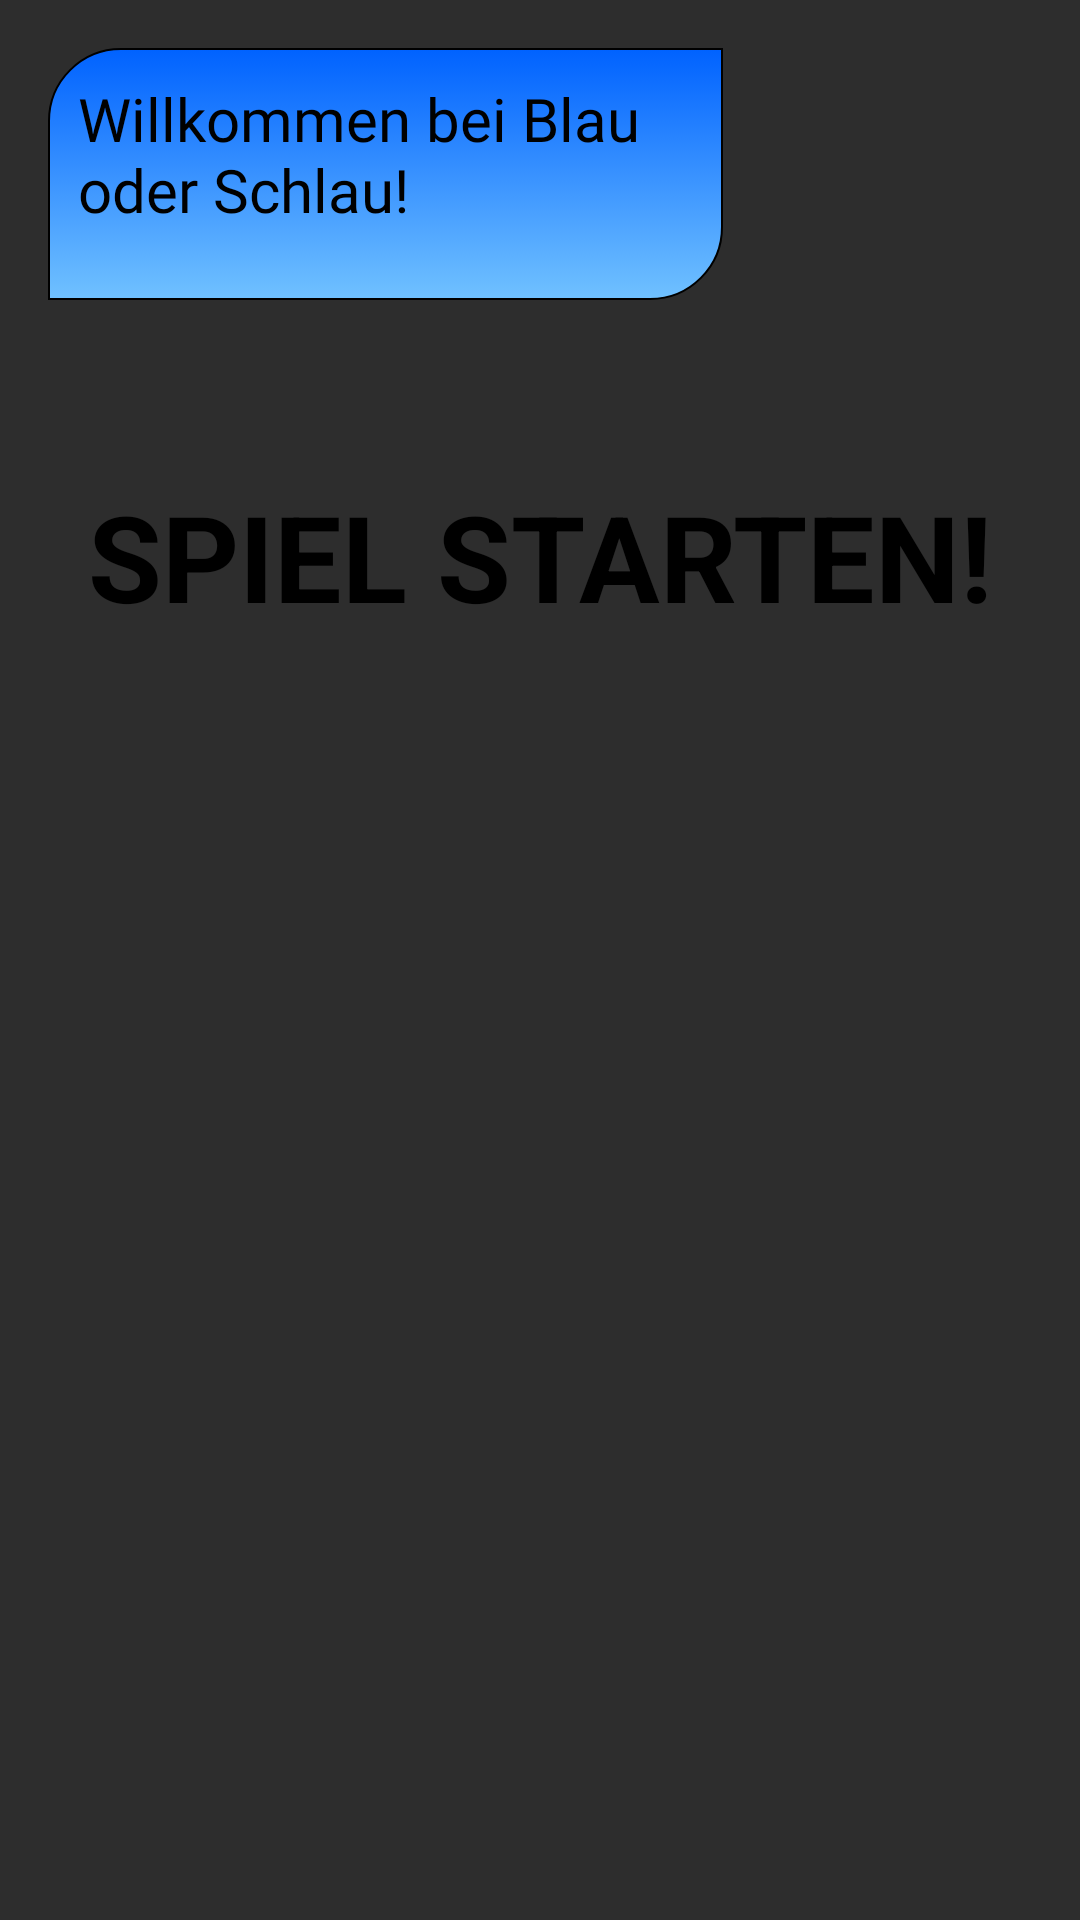

This screen was rendered from an Android layout file. Write that file and the resources it references.
<!-- AndroidManifest.xml: application theme AppTheme -->
<!-- res/layout/content_menu.xml -->
<?xml version="1.0" encoding="utf-8"?>
<android.support.constraint.ConstraintLayout xmlns:android="http://schemas.android.com/apk/res/android"
    xmlns:app="http://schemas.android.com/apk/res-auto"
    xmlns:tools="http://schemas.android.com/tools"
    android:layout_width="match_parent"
    android:layout_height="match_parent"
    app:layout_behavior="@string/appbar_scrolling_view_behavior"
    tools:context=".ui.MainMenu"
    tools:showIn="@layout/activity_menu"
    android:background="@color/colorBackgroudPrimary">

    <Button
        android:id="@+id/startButton"
        android:layout_width="match_parent"
        android:layout_height="139dp"
        android:layout_marginStart="16dp"
        android:layout_marginTop="16dp"
        android:layout_marginEnd="16dp"
        app:layout_constraintEnd_toEndOf="parent"
        app:layout_constraintStart_toStartOf="parent"
        app:layout_constraintTop_toBottomOf="@+id/textView1"
        style="@style/startButtonstyle"
        />

    <ListView
        android:id="@+id/scoreHistory"
        android:layout_width="match_parent"
        android:layout_height="0dp"
        android:layout_marginStart="16dp"
        android:layout_marginTop="16dp"
        android:layout_marginEnd="16dp"
        android:layout_marginBottom="16dp"
        app:layout_constraintBottom_toBottomOf="parent"
        app:layout_constraintEnd_toEndOf="parent"
        app:layout_constraintHorizontal_bias="0.0"
        app:layout_constraintStart_toStartOf="parent"
        app:layout_constraintTop_toBottomOf="@+id/startButton"
        app:layout_constraintVertical_bias="0.0" />

    <TextView
        android:id="@+id/textView1"
        android:layout_width="225dp"
        android:layout_height="84dp"
        android:layout_marginStart="16dp"
        android:layout_marginTop="16dp"
        app:layout_constraintStart_toStartOf="parent"
        app:layout_constraintTop_toTopOf="parent"
        style="@style/textViewStyle"
        android:text="@string/welcome_text"
        />

</android.support.constraint.ConstraintLayout>
<!-- res/layout/activity_menu.xml (included above) -->
<?xml version="1.0" encoding="utf-8"?>
<android.support.constraint.ConstraintLayout xmlns:android="http://schemas.android.com/apk/res/android"
    xmlns:app="http://schemas.android.com/apk/res-auto"
    xmlns:tools="http://schemas.android.com/tools"
    android:layout_width="match_parent"
    android:layout_height="match_parent"
    tools:context=".ui.MainMenu">

    <include layout="@layout/content_menu" />

</android.support.constraint.ConstraintLayout>
<!-- resources referenced by this layout -->
<resources>
  <color name="colorBackgroudPrimary">#2d2d2d</color>
  <string name="welcome_text">Willkommen bei Blau oder Schlau!</string>
  <style name="startButtonstyle" parent="@android:style/Widget.Button.Small">
          <item name="android:textColor">#000000</item>
          <item name="android:textSize">40sp</item>
          <item name="android:textStyle">bold</item>
          <item name="android:background">@drawable/pressable_button</item>
          <item name="android:text">@string/start_button</item>
      </style>
  <style name="textViewStyle">
          <item name="android:textColor">#000000</item>
          <item name="android:textSize">20sp</item>
          <item name="android:background">@drawable/textarea</item>
          <item name=" android:gravity">center</item>
          <item name="android:fontFamily">@font/keepcalm_medium</item>
      </style>
  <style name="AppTheme" parent="Theme.AppCompat.Light.DarkActionBar">
          
          <item name="colorPrimary">@color/colorPrimary</item>
          <item name="colorPrimaryDark">@color/colorPrimaryDark</item>
          <item name="colorAccent">@color/colorAccent</item>
          <item name="windowActionBar">true</item>
      </style>
  <string name="start_button">SPIEL STARTEN!</string>
  <!-- drawable textarea (drawable-v24) -->
  <?xml version="1.0" encoding="utf-8"?>
  <selector xmlns:tools="http://schemas.android.com/tools" xmlns:android="http://schemas.android.com/apk/res/android">
  
  
      <item>
          <shape>
              <gradient android:angle="270" android:endColor="#70c1ff" android:startColor="#0062ff" />
              <stroke android:width="2px" android:color="#000000" />
              <corners android:bottomLeftRadius="0dp" android:bottomRightRadius="24dp" android:topLeftRadius="24dp" android:topRightRadius="0dp" />
              <padding android:bottom="10dp" android:left="10dp" android:right="10dp" android:top="10dp" />
          </shape>
      </item>
  
  </selector>
  <color name="colorPrimary">#277dfd</color>
  <color name="colorPrimaryDark">#0048ff</color>
  <color name="colorAccent">#00d4ff</color>
</resources>
